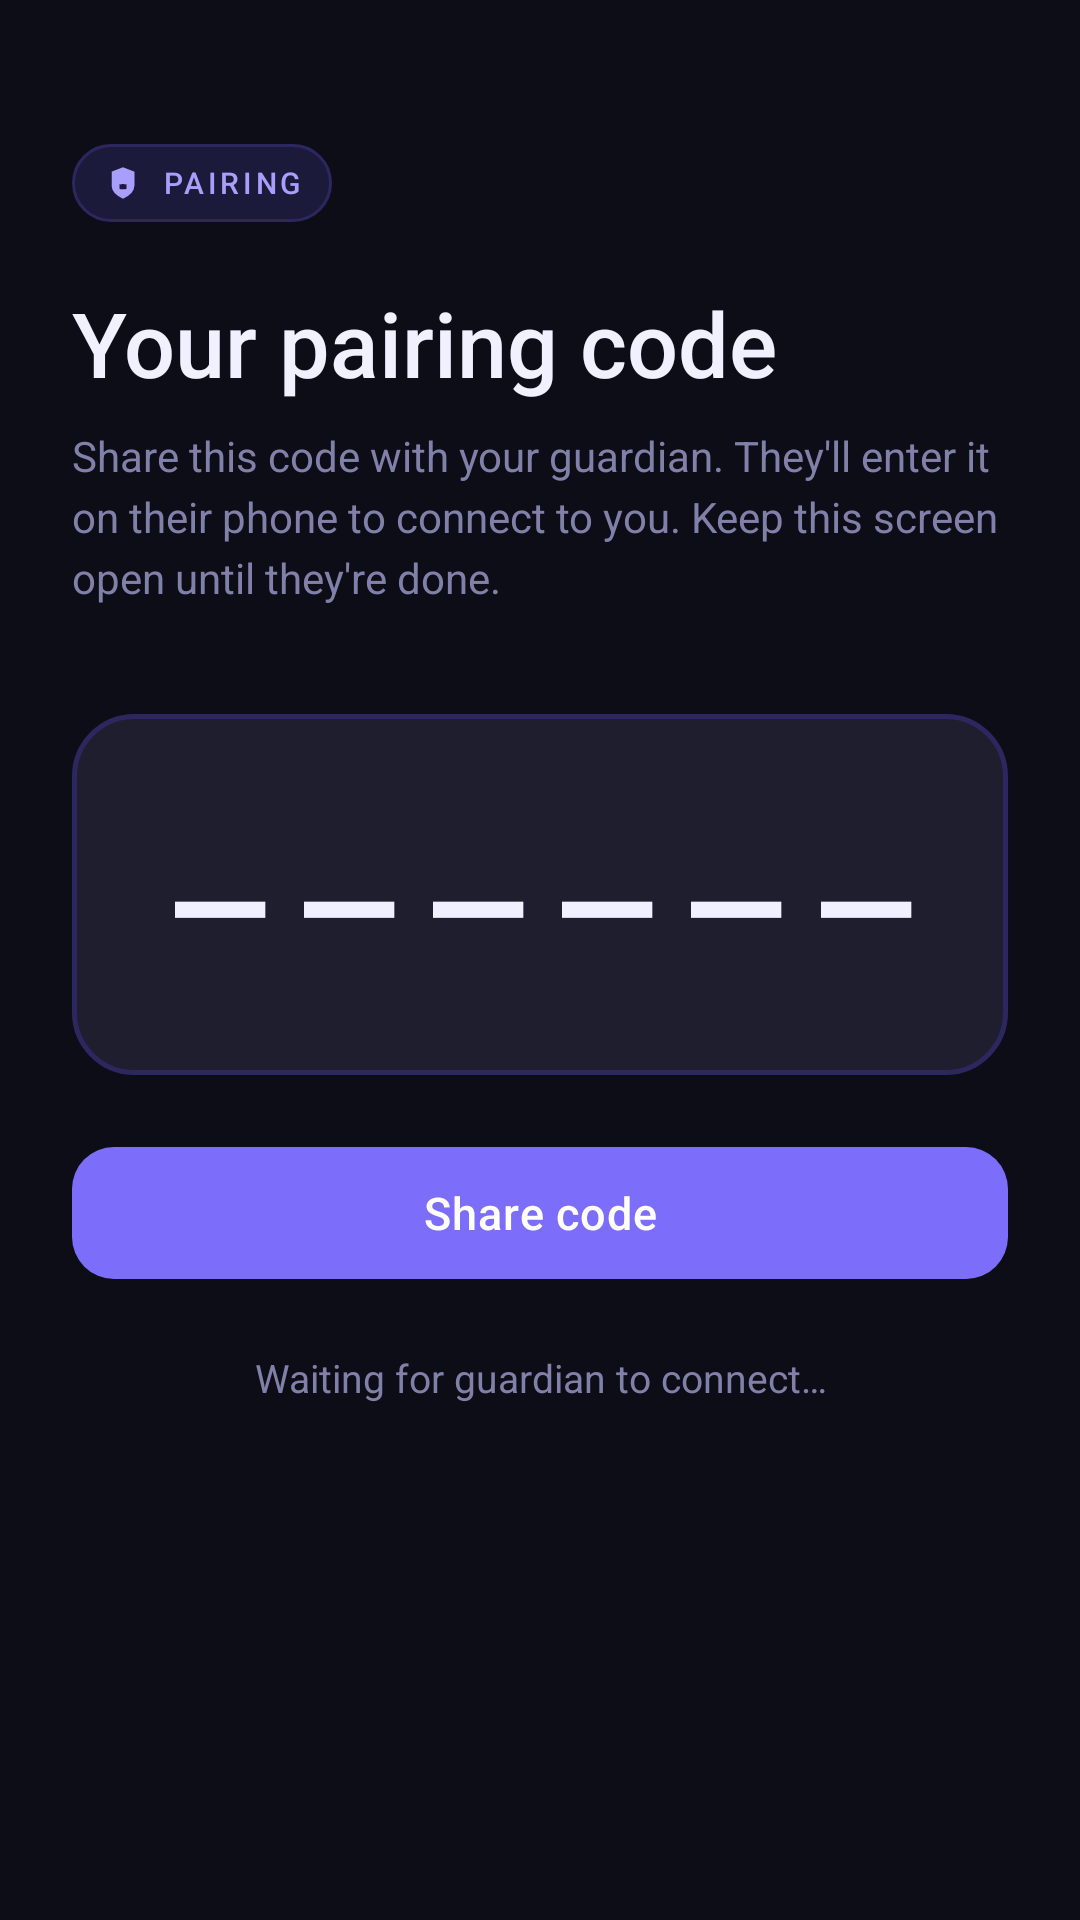

Here is an Android app screen rendered from its layout file. Give the layout XML and the strings, colors and styles it references.
<!-- AndroidManifest.xml: application theme Theme.TrustLock -->
<!-- res/layout/activity_user_pairing.xml -->
<?xml version="1.0" encoding="utf-8"?>
<ScrollView xmlns:android="http://schemas.android.com/apk/res/android"
    xmlns:app="http://schemas.android.com/apk/res-auto"
    android:layout_width="match_parent"
    android:layout_height="match_parent"
    android:background="@color/background"
    android:fillViewport="true">

    <LinearLayout
        android:layout_width="match_parent"
        android:layout_height="wrap_content"
        android:orientation="vertical"
        android:paddingHorizontal="24dp"
        android:paddingTop="48dp"
        android:paddingBottom="32dp">

        <LinearLayout
            android:layout_width="wrap_content"
            android:layout_height="wrap_content"
            android:orientation="horizontal"
            android:gravity="center_vertical"
            android:paddingHorizontal="10dp"
            android:paddingVertical="6dp"
            android:background="@drawable/bg_purple_chip"
            android:layout_marginBottom="20dp">

            <ImageView
                android:layout_width="14dp"
                android:layout_height="14dp"
                android:src="@drawable/ic_shield"
                android:tint="@color/purple_light"
                android:contentDescription="ScreenPact" />

            <TextView
                android:layout_width="wrap_content"
                android:layout_height="wrap_content"
                android:layout_marginStart="6dp"
                android:text="PAIRING"
                android:textColor="@color/purple_light"
                android:textSize="10sp"
                android:letterSpacing="0.12"
                android:fontFamily="sans-serif-medium" />
        </LinearLayout>

        <TextView
            android:layout_width="wrap_content"
            android:layout_height="wrap_content"
            android:text="Your pairing code"
            android:textColor="@color/text_primary"
            android:textSize="30sp"
            android:fontFamily="sans-serif-medium" />

        <TextView
            android:layout_width="match_parent"
            android:layout_height="wrap_content"
            android:layout_marginTop="8dp"
            android:text="Share this code with your guardian. They'll enter it on their phone to connect to you. Keep this screen open until they're done."
            android:textColor="@color/text_secondary"
            android:textSize="14sp"
            android:lineSpacingExtra="4dp" />

        
        <FrameLayout
            android:layout_width="match_parent"
            android:layout_height="wrap_content"
            android:layout_marginTop="36dp">

            <TextView
                android:id="@+id/tvCode"
                android:layout_width="match_parent"
                android:layout_height="wrap_content"
                android:background="@drawable/bg_code_pill"
                android:paddingVertical="28dp"
                android:gravity="center"
                android:text="——————"
                android:textColor="@color/text_primary"
                android:textSize="48sp"
                android:letterSpacing="0.30"
                android:fontFamily="monospace"
                android:textStyle="bold" />

            <ProgressBar
                android:id="@+id/progressGenerating"
                android:layout_width="32dp"
                android:layout_height="32dp"
                android:layout_gravity="center"
                android:indeterminateTint="@color/purple_primary" />
        </FrameLayout>

        
        <com.google.android.material.button.MaterialButton
            android:id="@+id/btnShareCode"
            style="@style/ScreenPact.Button.Primary"
            android:layout_width="match_parent"
            android:layout_height="52dp"
            android:layout_marginTop="20dp"
            android:enabled="false"
            android:text="Share code"
            android:textSize="15sp" />

        
        <LinearLayout
            android:layout_width="match_parent"
            android:layout_height="wrap_content"
            android:orientation="horizontal"
            android:gravity="center_vertical"
            android:layout_marginTop="32dp"
            android:padding="16dp"
            android:background="@drawable/bg_perm_card_granted"
            android:visibility="gone"
            android:id="@+id/connectedBlock">

            <ImageView
                android:layout_width="22dp"
                android:layout_height="22dp"
                android:src="@drawable/ic_check_circle"
                android:contentDescription="Connected" />

            <TextView
                android:id="@+id/tvConnectedText"
                android:layout_width="0dp"
                android:layout_height="wrap_content"
                android:layout_weight="1"
                android:layout_marginStart="12dp"
                android:text="Connected"
                android:textColor="@color/text_primary"
                android:textSize="14sp"
                android:fontFamily="sans-serif-medium" />
        </LinearLayout>

        <TextView
            android:id="@+id/tvWaitingStatus"
            android:layout_width="match_parent"
            android:layout_height="wrap_content"
            android:layout_marginTop="20dp"
            android:gravity="center"
            android:text="Waiting for guardian to connect…"
            android:textColor="@color/text_secondary"
            android:textSize="13sp" />

        
        <com.google.android.material.button.MaterialButton
            android:id="@+id/btnContinue"
            style="@style/ScreenPact.Button.Secondary"
            android:layout_width="match_parent"
            android:layout_height="52dp"
            android:layout_marginTop="24dp"
            android:text="Continue"
            android:textSize="15sp"
            android:visibility="gone" />

    </LinearLayout>
</ScrollView>
<!-- resources referenced by this layout -->
<resources>
  <color name="background">#0D0D17</color>
  <color name="purple_light">#A89EFC</color>
  <color name="purple_primary">#7C6EFA</color>
  <color name="text_primary">#F0F0FF</color>
  <color name="text_secondary">#8080A8</color>
  <!-- drawable bg_code_pill (drawable) -->
  <?xml version="1.0" encoding="utf-8"?>
  <shape xmlns:android="http://schemas.android.com/apk/res/android"
      android:shape="rectangle">
      <solid android:color="@color/surface_variant" />
      <stroke android:width="1.5dp" android:color="@color/purple_dim" />
      <corners android:radius="20dp" />
  </shape>
  <!-- drawable bg_perm_card_granted (drawable) -->
  <?xml version="1.0" encoding="utf-8"?>
  <shape xmlns:android="http://schemas.android.com/apk/res/android"
      android:shape="rectangle">
      <solid android:color="#140D2D1A" />
      <stroke android:width="1dp" android:color="#33245A35" />
      <corners android:radius="18dp" />
  </shape>
  <!-- drawable bg_purple_chip (drawable) -->
  <?xml version="1.0" encoding="utf-8"?>
  <shape xmlns:android="http://schemas.android.com/apk/res/android"
      android:shape="rectangle">
      <solid android:color="@color/purple_surface" />
      <stroke android:width="1dp" android:color="@color/purple_dim" />
      <corners android:radius="999dp" />
  </shape>
  <!-- drawable ic_check_circle (drawable) -->
  <?xml version="1.0" encoding="utf-8"?>
  <vector xmlns:android="http://schemas.android.com/apk/res/android"
      android:width="24dp"
      android:height="24dp"
      android:viewportWidth="24"
      android:viewportHeight="24">
      <path
          android:fillColor="#4ADE80"
          android:pathData="M12,2C6.48,2 2,6.48 2,12s4.48,10 10,10 10,-4.48 10,-10S17.52,2 12,2zM10,17l-5,-5 1.41,-1.41L10,14.17l7.59,-7.59L19,8l-9,9z"/>
  </vector>
  <style name="ScreenPact.Button.Primary" parent="Widget.Material3.Button">
          <item name="backgroundTint">@color/purple_primary</item>
          <item name="android:textColor">@color/white</item>
          <item name="cornerRadius">14dp</item>
          <item name="android:fontFamily">sans-serif-medium</item>
          <item name="android:letterSpacing">0.02</item>
      </style>
  <style name="ScreenPact.Button.Secondary" parent="Widget.Material3.Button.OutlinedButton">
          <item name="strokeColor">@color/outline</item>
          <item name="strokeWidth">1dp</item>
          <item name="android:textColor">@color/text_primary</item>
          <item name="cornerRadius">14dp</item>
          <item name="android:fontFamily">sans-serif</item>
      </style>
  <style name="Theme.TrustLock" parent="Base.Theme.TrustLock" />
  <color name="surface_variant">#1E1E2E</color>
  <color name="purple_dim">#2D2760</color>
  <color name="purple_surface">#1C1A3A</color>
  <color name="white">#FFFFFFFF</color>
  <color name="outline">#252538</color>
  <color name="purple_variant">#5A52D5</color>
  <color name="surface">#14141F</color>
  <style name="WindowAnimation" parent="@android:style/Animation.Activity">
          <item name="android:activityOpenEnterAnimation">@anim/fade_in</item>
          <item name="android:activityOpenExitAnimation">@anim/fade_out</item>
          <item name="android:activityCloseEnterAnimation">@anim/fade_in</item>
          <item name="android:activityCloseExitAnimation">@anim/fade_out</item>
      </style>
</resources>
